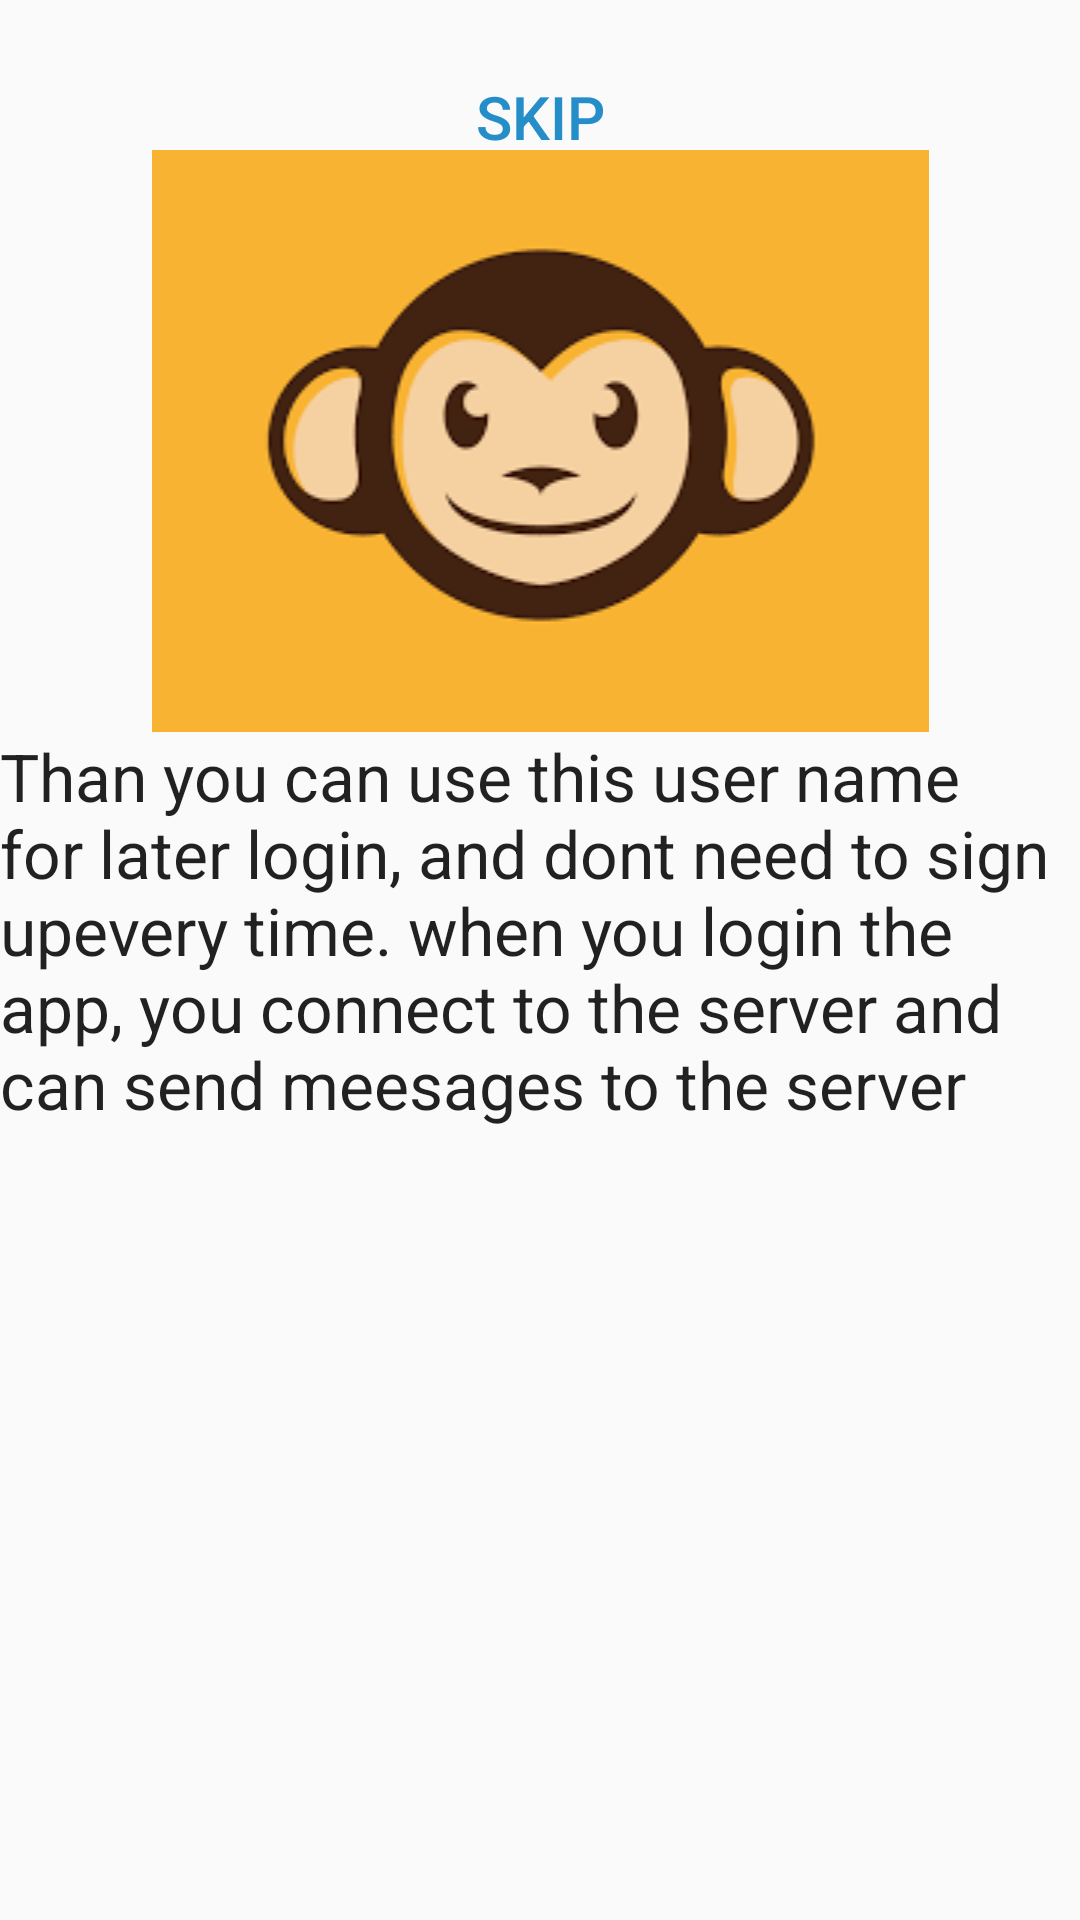

Layout XML and referenced resources for this Android screen:
<!-- AndroidManifest.xml: application theme AppTheme -->
<!-- res/layout/tab_fragment_3.xml -->
<?xml version="1.0" encoding="utf-8"?>
<RelativeLayout xmlns:android="http://schemas.android.com/apk/res/android"
    android:layout_width="match_parent"
    android:layout_height="match_parent"
    android:orientation="vertical">

    <TextView
        android:id="@+id/textView"
        android:layout_width="wrap_content"
        android:layout_height="wrap_content"
        android:layout_centerInParent="true"
        android:textAppearance="?android:attr/textAppearanceLarge"/>

    <Button
        android:id="@+id/btnSkip"
        android:textSize="20dp"         android:textColor="#FF258dc8"
        android:layout_width="fill_parent" android:layout_marginTop="15dp"
        android:layout_height="wrap_content" android:background="@drawable/button"
        android:text="@string/skipbtn"/>

    <ImageView
        android:id="@+id/logo"
        android:layout_width="fill_parent"  android:layout_height="wrap_content"
        android:src="@drawable/monkey3"        android:paddingTop="50dp"
        android:layout_alignParentTop="true" />

    <TextView
        android:id="@+id/text2"
        android:layout_width="wrap_content"
        android:layout_height="wrap_content"
        android:layout_below="@id/logo"
        android:layout_centerInParent="true"
        android:text="@string/explain3"
        android:textAppearance="?android:attr/textAppearanceLarge"/>

</RelativeLayout>
<!-- resources referenced by this layout -->
<resources>
  <!-- drawable monkey3: png bitmap (drawable, 4877 bytes) -->
  <string name="explain3">Than you can use this user name for later login, and dont need to sign upevery time. when you login the app, you connect to the server and can send meesages to the server</string>
  <string name="skipbtn">Skip</string>
  <style name="AppTheme" parent="Theme.AppCompat.Light.DarkActionBar">
          
          <item name="colorPrimary">@color/colorPrimary</item>
          <item name="colorPrimaryDark">@color/colorPrimaryDark</item>
          <item name="colorAccent">@color/colorAccent</item>
  
  
      </style>
  <!-- not gathered from this repository: default colours our renderer supplied (Android Studio template values) -->
  <color name="colorPrimary">#FF6200EE</color>
  <color name="colorPrimaryDark">#FF3700B3</color>
  <color name="colorAccent">#FF03DAC5</color>
</resources>
